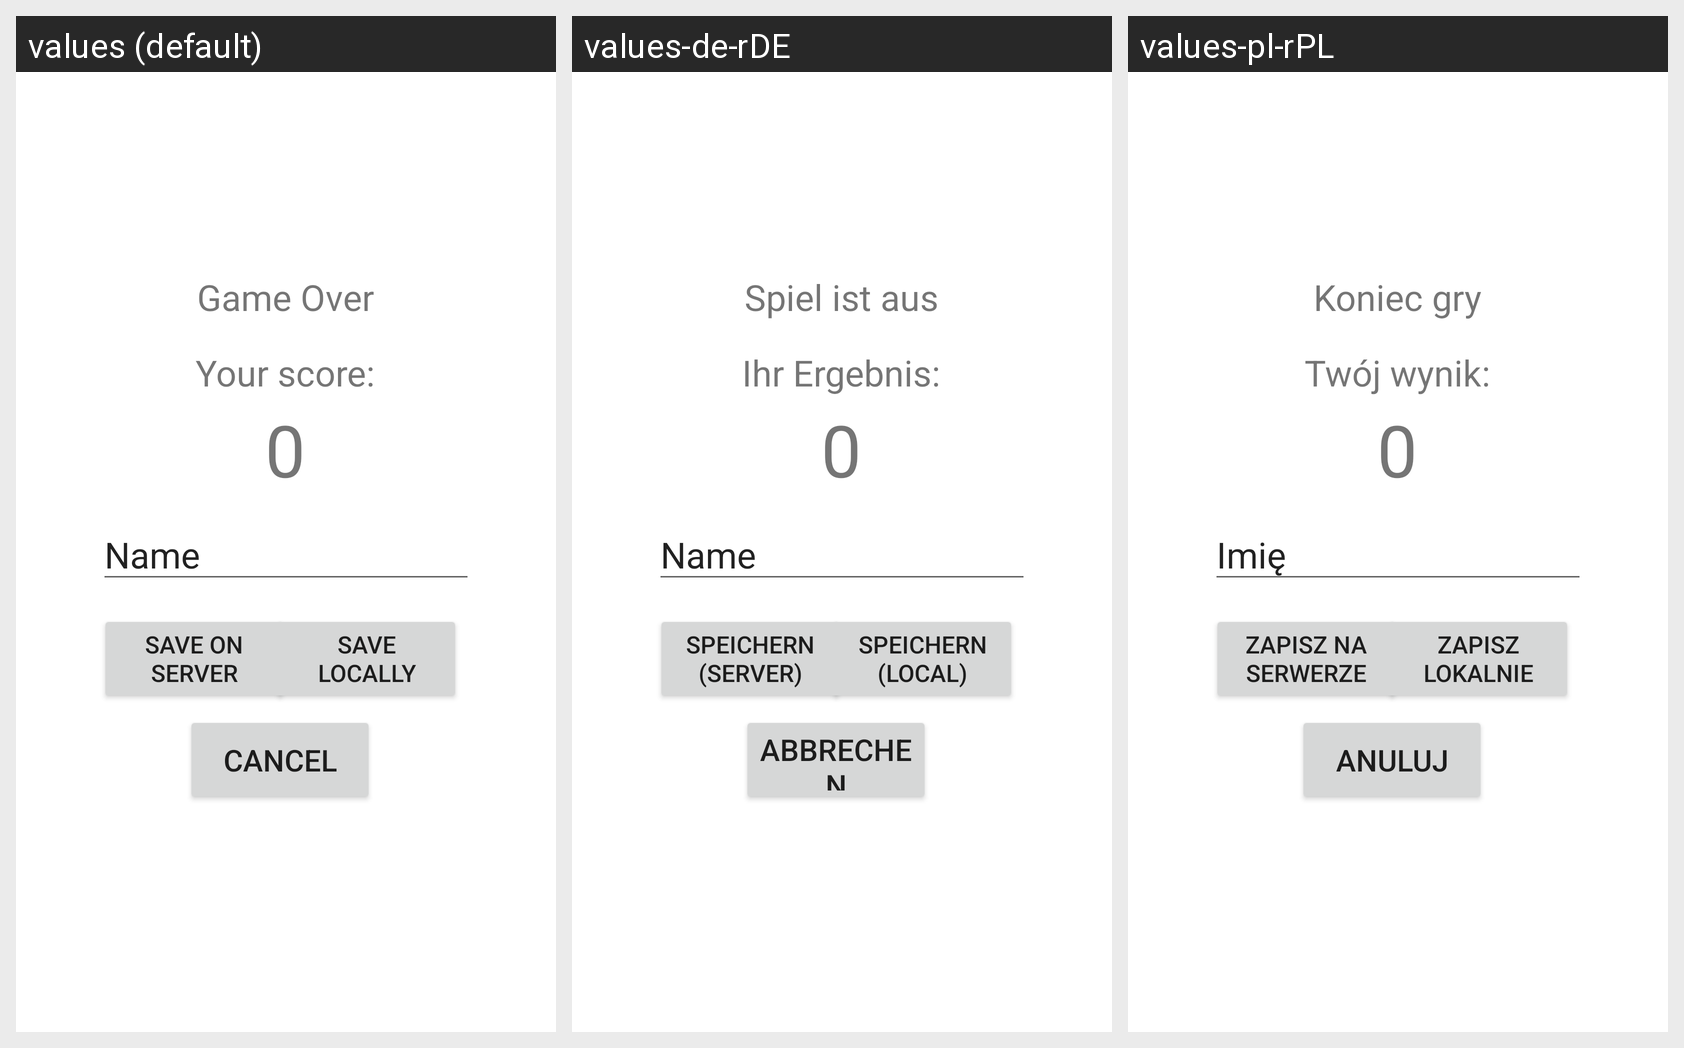

Translations of the strings shown on this Android screen, per locale in the grid:
Android screen res/layout/activity_game_over.xml rendered under 3 locales, left to right: values (default), values-de-rDE, values-pl-rPL. Device: Nexus 5 (rendered at 1080×1920; each locale shown at half size, 540×960, under a caption strip naming it); theme Theme.Tetris_SM.
Strings drawn on this screen, with the default value and each locale's value (text and hints the layout hard-codes appear in the picture but are not listed):

game_over_textview_string
  values: Game Over
  values-de-rDE: Spiel ist aus
  values-pl-rPL: Koniec gry

finalScoreText
  values: Your score:
  values-de-rDE: Ihr Ergebnis:
  values-pl-rPL: Twój wynik:

finalScoreValue
  values: 0
  values-de-rDE: 0  [not translated; the default value is used]
  values-pl-rPL: 0  [not translated; the default value is used]

saveHighScoreButton
  values: Save on server
  values-de-rDE: Speichern (server)
  values-pl-rPL: Zapisz na serwerze

cancelSavingScoreButton
  values: Cancel
  values-de-rDE: Abbrechen
  values-pl-rPL: Anuluj

nameTextbox
  values: Name
  values-de-rDE: Name
  values-pl-rPL: Imię

saveHighScoreLocallyButton
  values: Save locally
  values-de-rDE: Speichern (local)
  values-pl-rPL: Zapisz lokalnie
